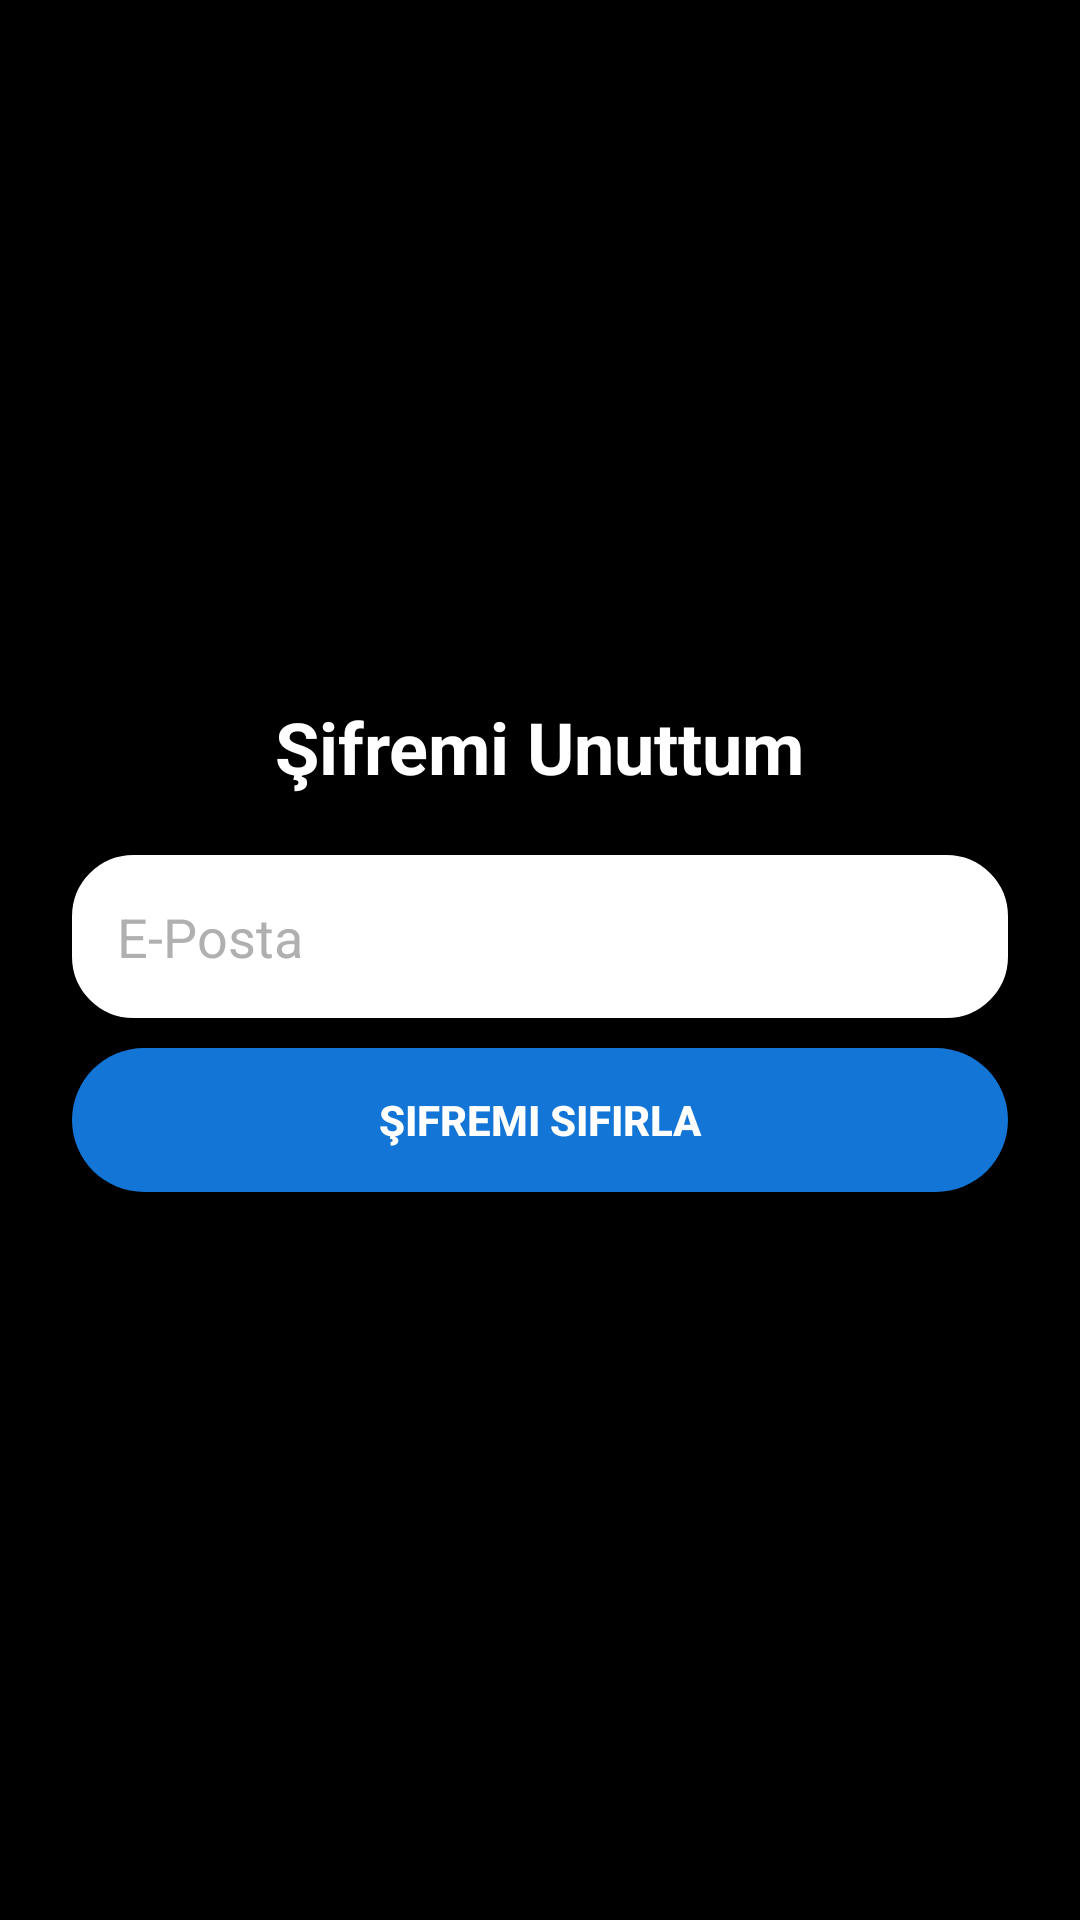

The Android layout XML behind this screen, and the referenced resources:
<!-- AndroidManifest.xml: application theme Theme.Tubitak2209 -->
<!-- res/layout/activity_forgot_password.xml -->
<RelativeLayout
    xmlns:android="http://schemas.android.com/apk/res/android"
    android:layout_width="match_parent"
    android:layout_height="match_parent"
    android:background="@drawable/loginback">

    
    <LinearLayout
        android:layout_width="match_parent"
        android:layout_height="wrap_content"
        android:orientation="vertical"
        android:gravity="center"
        android:padding="24dp"
        android:layout_centerInParent="true"
        android:background="@drawable/blurred_background">

        
        <TextView
            android:id="@+id/forgotPasswordTitle"
            android:layout_width="wrap_content"
            android:layout_height="wrap_content"
            android:text="Şifremi Unuttum"
            android:textSize="24sp"
            android:textStyle="bold"
            android:textColor="@android:color/white"
            android:layout_gravity="center"
            android:layout_marginBottom="20dp"/>

        
        <EditText
            android:id="@+id/emailText"
            android:layout_width="match_parent"
            android:layout_height="wrap_content"
            android:hint="E-Posta"
            android:textColor="@android:color/black"
            android:background="@drawable/rounded_input"
            android:padding="15dp"
            android:inputType="textEmailAddress"
            android:layout_marginBottom="10dp"/>

        
        <Button
            android:id="@+id/resetPasswordButton"
            android:layout_width="match_parent"
            android:layout_height="wrap_content"
            android:text="Şifremi Sıfırla"
            android:background="@drawable/rounded_button"
            android:textColor="@android:color/white"
            android:textStyle="bold"
            android:layout_marginBottom="10dp"/>
    </LinearLayout>
</RelativeLayout>
<!-- resources referenced by this layout -->
<resources>
  <!-- drawable rounded_button (drawable) -->
  <shape xmlns:android="http://schemas.android.com/apk/res/android"
      android:shape="rectangle">
      <corners android:radius="30dp"/>
      <solid android:color="@color/buttonColor"/>
      <padding android:left="10dp" android:right="10dp"/>
  </shape>
  <!-- drawable rounded_input (drawable) -->
  <shape xmlns:android="http://schemas.android.com/apk/res/android"
      android:shape="rectangle">
      <corners android:radius="20dp"/>
      <solid android:color="#FFFFFF"/> 
      <padding android:left="10dp" android:right="10dp"/>
      <stroke android:width="1dp" android:color="#FFFFFF"/>
  </shape>
  <style name="Theme.Tubitak2209" parent="Theme.MaterialComponents.Light.NoActionBar">
          <item name="android:statusBarColor">@color/black</item>
          <item name="android:windowBackground">@color/black</item>
          <item name="android:navigationBarColor">@color/black</item>
  
          
          <item name="colorPrimary">@color/buttonColor</item>
  
  
          
          <item name="android:textColorPrimary">@color/textPrimary</item>
          <item name="android:textColorHint">@color/hintColor</item>
          <item name="android:colorButtonNormal">@color/buttonColor</item>
  
          
          <item name="android:colorControlHighlight">@color/buttonRipple</item>
      </style>
  <color name="buttonColor">#1375D5</color>
  <color name="black">#000000</color>
  <color name="textPrimary">#2C3E50</color>
  <color name="hintColor">#B0B0B0</color>
  <color name="buttonRipple">#801E88E5</color>
</resources>
